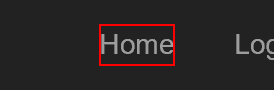
Task: Certification exam (Collect Work Items)
Workflow: ACME_Navigate_To_WorkItems

Step 1: click on the text 'Home'
